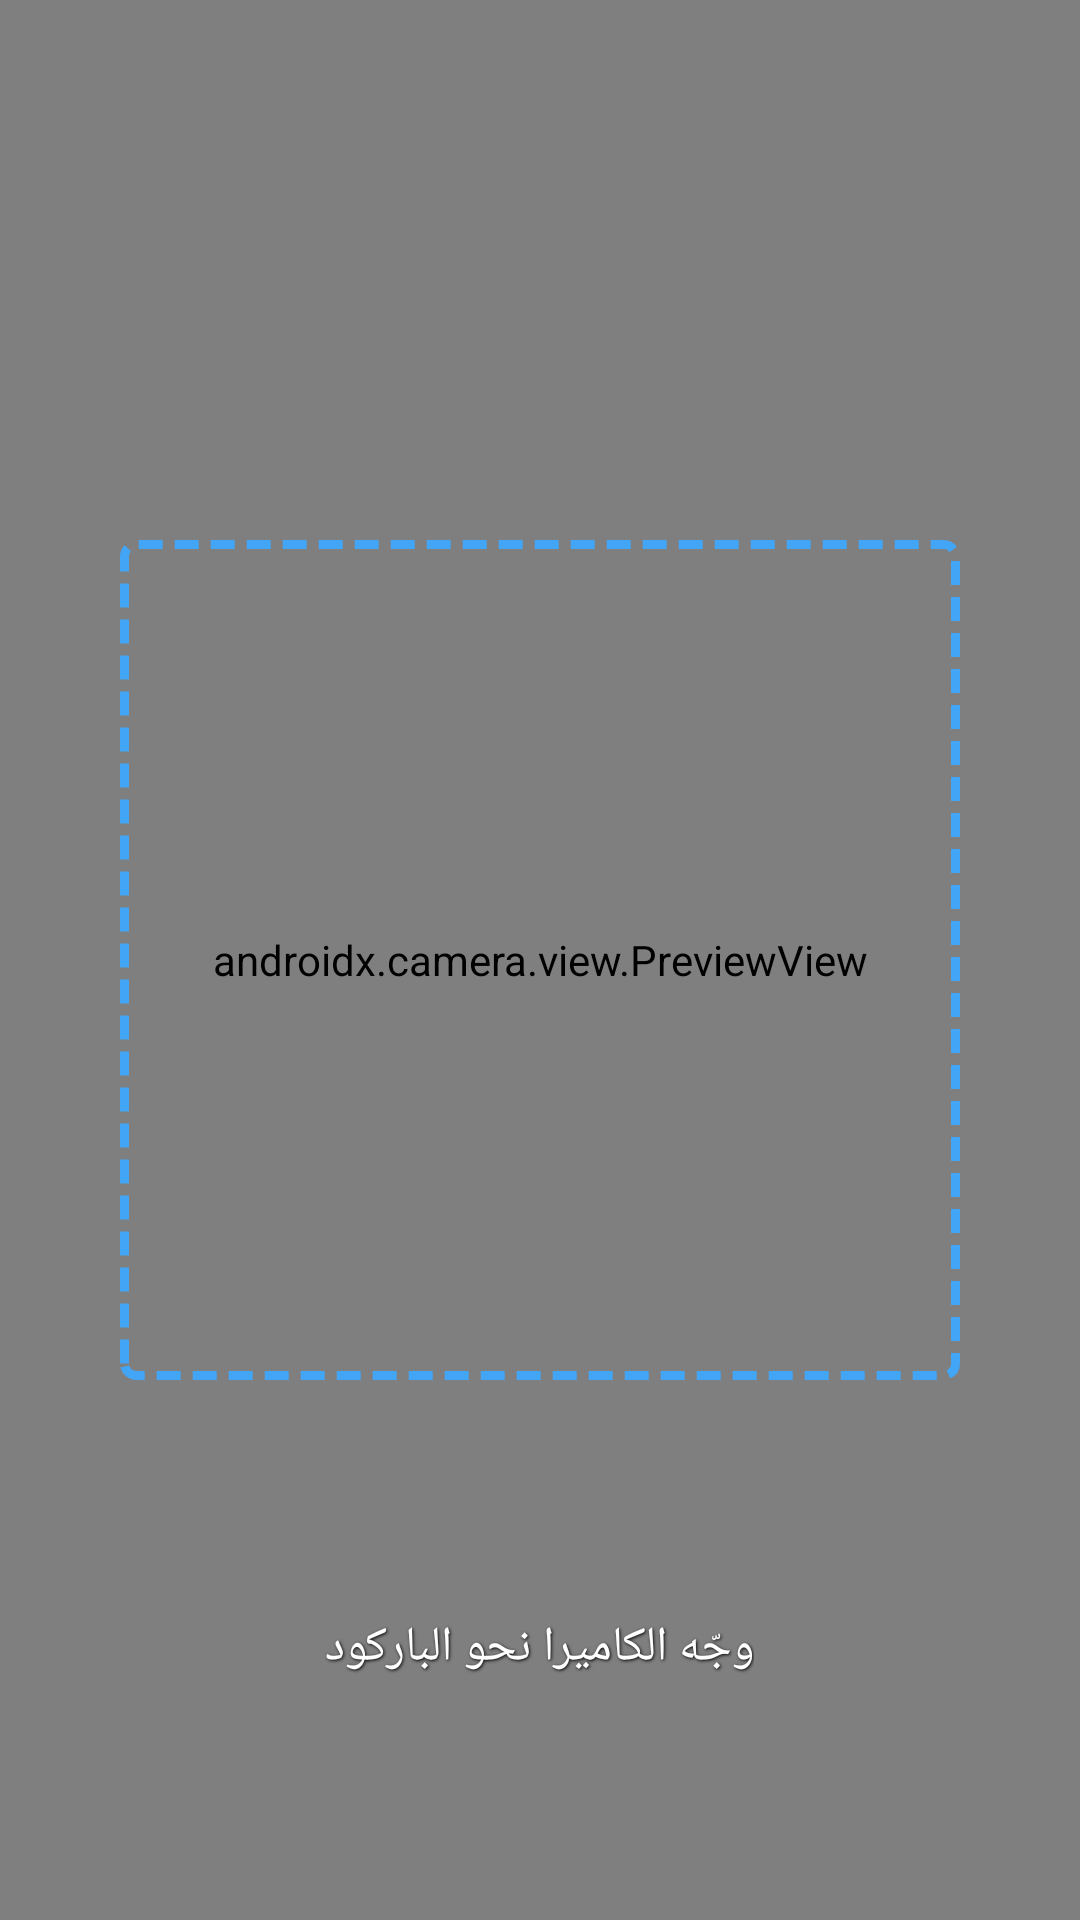

Here is an Android app screen rendered from its layout file. Give the layout XML and the strings, colors and styles it references.
<!-- AndroidManifest.xml: application theme Theme.POSClothingStore -->
<!-- res/layout/activity_barcode_scanner.xml -->
<?xml version="1.0" encoding="utf-8"?>
<FrameLayout
    xmlns:android="http://schemas.android.com/apk/res/android"
    android:layout_width="match_parent"
    android:layout_height="match_parent"
    android:background="@color/black">

    <androidx.camera.view.PreviewView
        android:id="@+id/preview_view"
        android:layout_width="match_parent"
        android:layout_height="match_parent" />

    <View
        android:layout_width="280dp"
        android:layout_height="280dp"
        android:layout_gravity="center"
        android:background="@drawable/bg_scanner_overlay" />

    <TextView
        android:layout_width="wrap_content"
        android:layout_height="wrap_content"
        android:layout_gravity="center|bottom"
        android:layout_marginBottom="80dp"
        android:text="وجّه الكاميرا نحو الباركود"
        android:textSize="@dimen/text_lg"
        android:textColor="@color/white"
        android:shadowColor="@color/black"
        android:shadowDx="1"
        android:shadowDy="1"
        android:shadowRadius="2" />

</FrameLayout>
<!-- resources referenced by this layout -->
<resources>
  <color name="black">#000000</color>
  <color name="white">#FFFFFF</color>
  <dimen name="text_lg">16sp</dimen>
  <!-- drawable bg_scanner_overlay (drawable) -->
  <?xml version="1.0" encoding="utf-8"?>
  <shape xmlns:android="http://schemas.android.com/apk/res/android"
      android:shape="rectangle">
      <stroke
          android:width="3dp"
          android:color="#42A5F5"
          android:dashWidth="8dp"
          android:dashGap="4dp" />
      <corners android:radius="4dp" />
  </shape>
  <style name="Theme.POSClothingStore" parent="Theme.Material3.Light.NoActionBar">
          <item name="colorPrimary">@color/primary</item>
          <item name="colorPrimaryDark">@color/primary_dark</item>
          <item name="colorAccent">@color/accent</item>
          <item name="android:statusBarColor">@color/primary_dark</item>
          <item name="android:windowBackground">@color/gray_light</item>
      </style>
  <color name="primary">#1565C0</color>
  <color name="primary_dark">#0D47A1</color>
  <color name="accent">#FF6F00</color>
  <color name="gray_light">#F5F5F5</color>
</resources>
